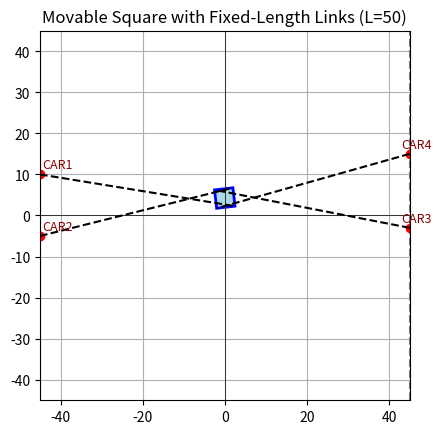

Generate this figure with matplotlib:
import matplotlib.pyplot as plt
import matplotlib.patches as patches
import numpy as np

# === Frame Settings ===
frame_size = 90
half_frame = frame_size / 2
link_length = 50
square_size = frame_size / 20  # small, for clarity

# === Carriage Vertical Positions (editable) ===
CAR1 = 10
CAR2 = -5
CAR3 = -3
CAR4 = 15

# === Rail X positions ===
left_x = -half_frame
right_x = half_frame

# === Carriage positions ===
carriages = {
    "CAR1": np.array([left_x,  CAR1]),  # top-left
    "CAR2": np.array([left_x,  CAR2]),  # bottom-left
    "CAR3": np.array([right_x, CAR3]),  # bottom-right
    "CAR4": np.array([right_x, CAR4]),  # top-right
}

# === Local square corner coordinates (centered, square_size side) ===
local_corners = np.array([
    [-square_size/2,  square_size/2],  # top-left
    [-square_size/2, -square_size/2],  # bottom-left
    [ square_size/2, -square_size/2],  # bottom-right
    [ square_size/2,  square_size/2],  # top-right
])

# === Solve for position: center + rotation ===
# We'll find a center and rotation angle so that each corner is 50 units from each carriage

# Simplify: average carriage positions → use as initial square center
square_center = np.mean(list(carriages.values()), axis=0)

# Search for a rotation angle that minimizes the error in link lengths
def rotated_corners(center, angle_rad):
    R = np.array([[np.cos(angle_rad), -np.sin(angle_rad)],
                  [np.sin(angle_rad),  np.cos(angle_rad)]])
    return center + local_corners @ R.T

def total_link_error(center, angle_rad):
    corners = rotated_corners(center, angle_rad)
    error = 0
    for corner, carriage in zip(corners, carriages.values()):
        dist = np.linalg.norm(corner - carriage)
        error += (dist - link_length) ** 2
    return error

# Brute-force search for a good rotation angle (fast enough for one frame)
angles = np.linspace(0, 2 * np.pi, 360)
best_error = float('inf')
best_angle = 0
for angle in angles:
    err = total_link_error(square_center, angle)
    if err < best_error:
        best_error = err
        best_angle = angle

# Final square corners
square_corners = rotated_corners(square_center, best_angle)

# === Plot ===
fig, ax = plt.subplots()
ax.set_xlim(-half_frame, half_frame)
ax.set_ylim(-half_frame, half_frame)
ax.set_aspect('equal')
ax.grid(True)
ax.axhline(0, color='black', lw=0.5)
ax.axvline(0, color='black', lw=0.5)

# Draw rails
ax.plot([left_x, left_x], [-half_frame, half_frame], 'gray', linestyle='--')
ax.plot([right_x, right_x], [-half_frame, half_frame], 'gray', linestyle='--')

# Draw carriages
for name, pos in carriages.items():
    ax.plot(*pos, 'ro')
    ax.text(pos[0] + (0.5 if pos[0] < 0 else -2.0), pos[1] + 1.5, name, fontsize=9, color='darkred')

# Draw links (from carriages to corners)
for carriage_pos, corner_pos in zip(carriages.values(), square_corners):
    ax.plot([carriage_pos[0], corner_pos[0]], [carriage_pos[1], corner_pos[1]], 'k--')

# Draw square
square_patch = patches.Polygon(square_corners, closed=True, edgecolor='blue', facecolor='lightblue', linewidth=2)
ax.add_patch(square_patch)

plt.title("Movable Square with Fixed-Length Links (L=50)")
plt.show()
